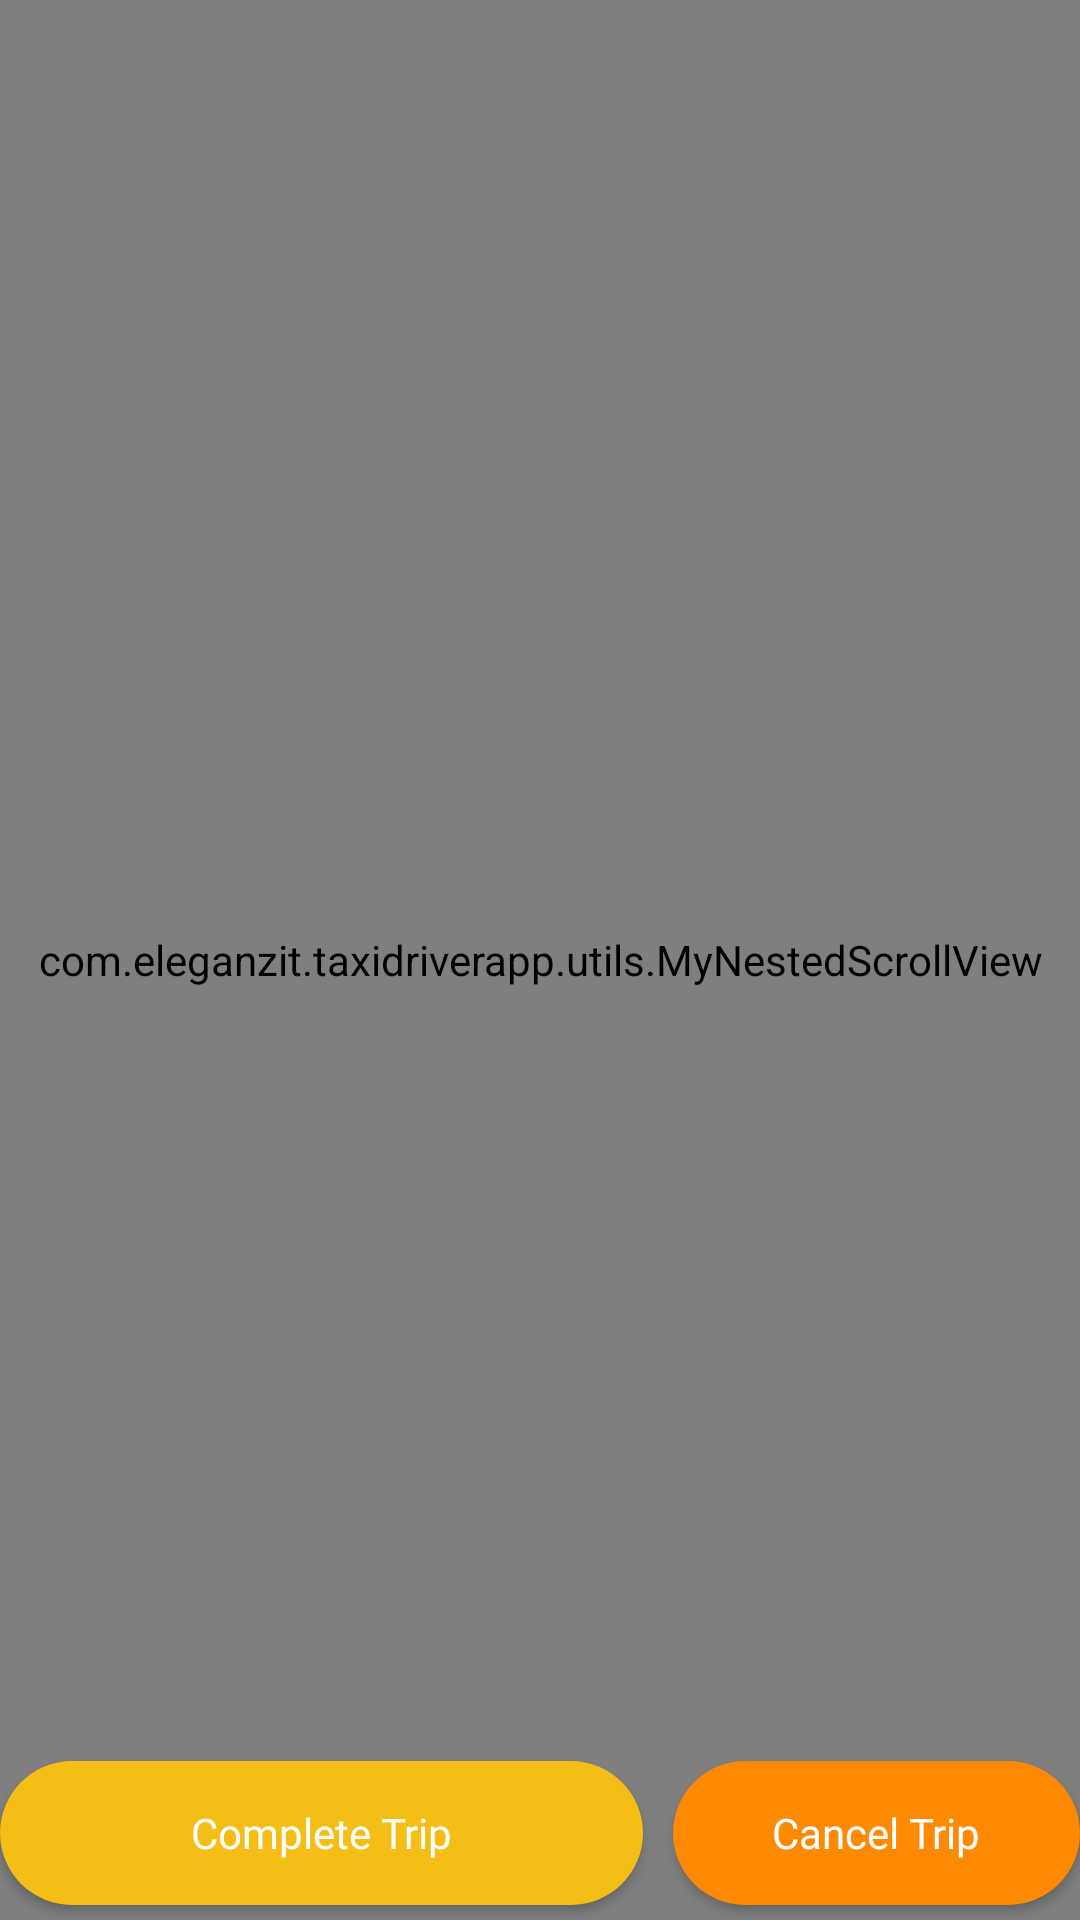

Android layout source for this screen:
<!-- AndroidManifest.xml: application theme AppTheme -->
<!-- res/layout/fragment_slideshow.xml -->
<?xml version="1.0" encoding="utf-8"?>
<FrameLayout android:layout_width="match_parent"
    android:layout_height="match_parent"

    xmlns:android="http://schemas.android.com/apk/res/android" >
<com.eleganzit.taxidriverapp.utils.MyNestedScrollView

    android:layout_width="match_parent"
    android:layout_height="match_parent"
    android:fillViewport="true"
    xmlns:android="http://schemas.android.com/apk/res/android">


    <LinearLayout xmlns:android="http://schemas.android.com/apk/res/android"
        xmlns:app="http://schemas.android.com/apk/res-auto"
        android:layout_width="match_parent"
        android:background="#48DADADA"
        android:orientation="vertical"
        android:layout_height="match_parent">
        <com.eleganzit.taxidriverapp.datepicker.DatePickerTimeline
            android:id="@+id/dateTimeline"
            android:layout_width="match_parent"
            android:layout_height="wrap_content"
            android:layout_marginStart="8dp"
            android:layout_marginTop="8dp"
            android:overScrollMode="never"
            android:layout_marginEnd="8dp"
            android:layout_marginBottom="8dp"

            />
        <View
            android:layout_width="match_parent"
            android:layout_height="0.5dp"
android:visibility="gone"
            android:background="#DADADA" />
        <LinearLayout
            android:layout_width="match_parent"
            android:layout_height="wrap_content"
            android:layout_margin="8dp"
android:visibility="gone"
            android:orientation="horizontal">
            <LinearLayout
                android:layout_width="match_parent"
                android:layout_height="wrap_content"
                android:layout_weight="1"
                android:background="@drawable/background_shape_yellow"
                android:layout_margin="5dp"
                android:gravity="center"

                android:orientation="horizontal">

                <ImageView
                    android:layout_margin="5dp"

                    android:src="@drawable/ic_car"
                    android:layout_width="wrap_content"
                    android:layout_height="wrap_content"
                    ></ImageView>

                <LinearLayout
                    android:id="@+id/rootView"
                    xmlns:android="http://schemas.android.com/apk/res/android"
                    xmlns:tools="http://schemas.android.com/tools"
                    android:orientation="vertical"
                    android:layout_width="match_parent"
                    android:layout_height="wrap_content"
                    android:paddingStart="10dp"
                    android:layout_margin="5dp"
                    android:paddingEnd="10dp"
                    android:paddingTop="3dp"
                    android:paddingBottom="3dp">

                    <TextView
                        android:id="@+id/monthView"
                        android:layout_width="wrap_content"
                        android:layout_height="wrap_content"
                        android:layout_gravity="center"
                        android:gravity="center"
                        android:textSize="12sp"


                        android:fontFamily="@font/poppins_regular"
                        android:text="TOTAL JOBS" />

                    <TextView
                        android:id="@+id/dateView"
                        android:layout_width="wrap_content"
                        android:layout_height="wrap_content"
                        android:layout_gravity="center"
                        android:gravity="center"
                        android:singleLine="true"
                        android:textSize="14sp"

                        android:fontFamily="@font/poppins_medium"
                        android:textAllCaps="true"
                        android:textColor="@color/black"
                        android:text="23"
                        />


                </LinearLayout>

            </LinearLayout>
            <LinearLayout
                android:layout_width="match_parent"
                android:layout_height="wrap_content"
                android:layout_weight="1"
                android:layout_margin="5dp"

                android:background="@drawable/background_shape_orange"
                android:gravity="center"
                android:orientation="horizontal">
                <ImageView
                    android:layout_margin="5dp"

                    android:src="@drawable/ic_dollar"
                    android:layout_width="wrap_content"
                    android:layout_height="wrap_content"
                    ></ImageView>
                <LinearLayout
                    xmlns:android="http://schemas.android.com/apk/res/android"
                    xmlns:tools="http://schemas.android.com/tools"
                    android:orientation="vertical"
                    android:layout_width="match_parent"
                    android:layout_height="wrap_content"
                    android:paddingStart="10dp"
                    android:layout_margin="5dp"
                    android:paddingEnd="10dp"
                    android:paddingTop="3dp"
                    android:paddingBottom="3dp">

                    <TextView
                        android:layout_width="wrap_content"
                        android:layout_height="wrap_content"
                        android:layout_gravity="center"
                        android:gravity="center"
                        android:textSize="12sp"

                        android:fontFamily="@font/poppins_regular"
                        android:text="EARNINGS" />

                    <TextView
                        android:layout_width="wrap_content"
                        android:layout_height="wrap_content"
                        android:layout_gravity="center"
                        android:gravity="center"
                        android:singleLine="true"
                        android:textSize="14sp"

                        android:fontFamily="@font/poppins_medium"
                        android:textAllCaps="true"
                        android:textColor="@color/black"
                        android:text="$ 23"
                        />


                </LinearLayout>

            </LinearLayout>
        </LinearLayout>

        <androidx.recyclerview.widget.RecyclerView
            android:id="@+id/fav"
            app:layoutManager="androidx.recyclerview.widget.LinearLayoutManager"
            android:overScrollMode="never"
            android:orientation="vertical"

            android:layout_width="match_parent"
            android:layout_height="match_parent">


        </androidx.recyclerview.widget.RecyclerView>




    </LinearLayout>

</com.eleganzit.taxidriverapp.utils.MyNestedScrollView>
    <LinearLayout
        android:layout_gravity="bottom"
        android:gravity="center_horizontal"
android:layout_width="match_parent"
        android:layout_height="wrap_content"
        android:orientation="horizontal"
        >
        <Button
            android:layout_marginRight="5dp"
            android:layout_marginTop="5dp"
android:layout_weight="0.7"
            android:layout_marginBottom="5dp"
            android:id="@+id/btn_complete"
            android:layout_width="wrap_content"
android:background="@drawable/background_shape_yellow_oval"
            android:layout_height="wrap_content"
            android:textColor="#ffffff"
            android:paddingLeft="10dp"
            android:fontFamily="@font/poppins_regular"
android:textAllCaps="false"
            android:paddingRight="10dp"
            android:text="Complete Trip"></Button>
        <Button
            android:layout_weight="0.3"
            android:textAllCaps="false"

            android:layout_marginLeft="5dp"
            android:layout_marginBottom="5dp"
            android:layout_marginTop="5dp"

            android:paddingLeft="10dp"
            android:fontFamily="@font/poppins_regular"
            android:paddingRight="10dp"
            android:layout_width="wrap_content"
            android:id="@+id/btn_cancel"
            android:background="@drawable/background_shape_orange_oval"
            android:layout_height="wrap_content"
            android:textColor="#ffffff"
            android:text="Cancel Trip"></Button>
    </LinearLayout>


    </FrameLayout>
<!-- resources referenced by this layout -->
<resources>
  <color name="black">#3b3b3b</color>
  <!-- drawable background_shape_orange (drawable) -->
  <?xml version="1.0" encoding="utf-8"?>
  <shape xmlns:android="http://schemas.android.com/apk/res/android"
      android:shape="rectangle">
      <solid android:color="@color/orange" />
      <corners android:bottomRightRadius="8dp"
          android:bottomLeftRadius="8dp"
          android:topRightRadius="8dp"
          android:topLeftRadius="8dp"/>
  
  </shape>
  <!-- drawable background_shape_orange_oval (drawable) -->
  <?xml version="1.0" encoding="utf-8"?>
  <shape xmlns:android="http://schemas.android.com/apk/res/android"
      android:shape="rectangle">
      <solid android:color="@color/orange" />
      <corners android:bottomRightRadius="25dp"
          android:bottomLeftRadius="25dp"
          android:topRightRadius="25dp"
          android:topLeftRadius="25dp"/>
  
  </shape>
  <!-- drawable background_shape_yellow_oval (drawable) -->
  <?xml version="1.0" encoding="utf-8"?>
  <shape xmlns:android="http://schemas.android.com/apk/res/android"
      android:shape="rectangle">
      <solid android:color="@color/colorPrimary" />
      <corners android:bottomRightRadius="25dp"
          android:bottomLeftRadius="25dp"
          android:topRightRadius="25dp"
          android:topLeftRadius="25dp"/>
  
  </shape>
  <!-- drawable ic_car: png bitmap (drawable-hdpi, 500 bytes) -->
  <!-- drawable ic_dollar: png bitmap (drawable-hdpi, 592 bytes) -->
  <style name="AppTheme" parent="Theme.AppCompat.Light.NoActionBar">
          
          <item name="colorPrimary">@color/colorPrimary</item>
          <item name="colorPrimaryDark">@color/colorPrimaryDark</item>
          <item name="colorAccent">@color/colorAccent</item>
      </style>
  <color name="orange">#FF8900</color>
  <color name="colorPrimary">#f4be16</color>
  <color name="colorPrimaryDark">#f4be16</color>
  <color name="colorAccent">#3b3b3b</color>
</resources>
